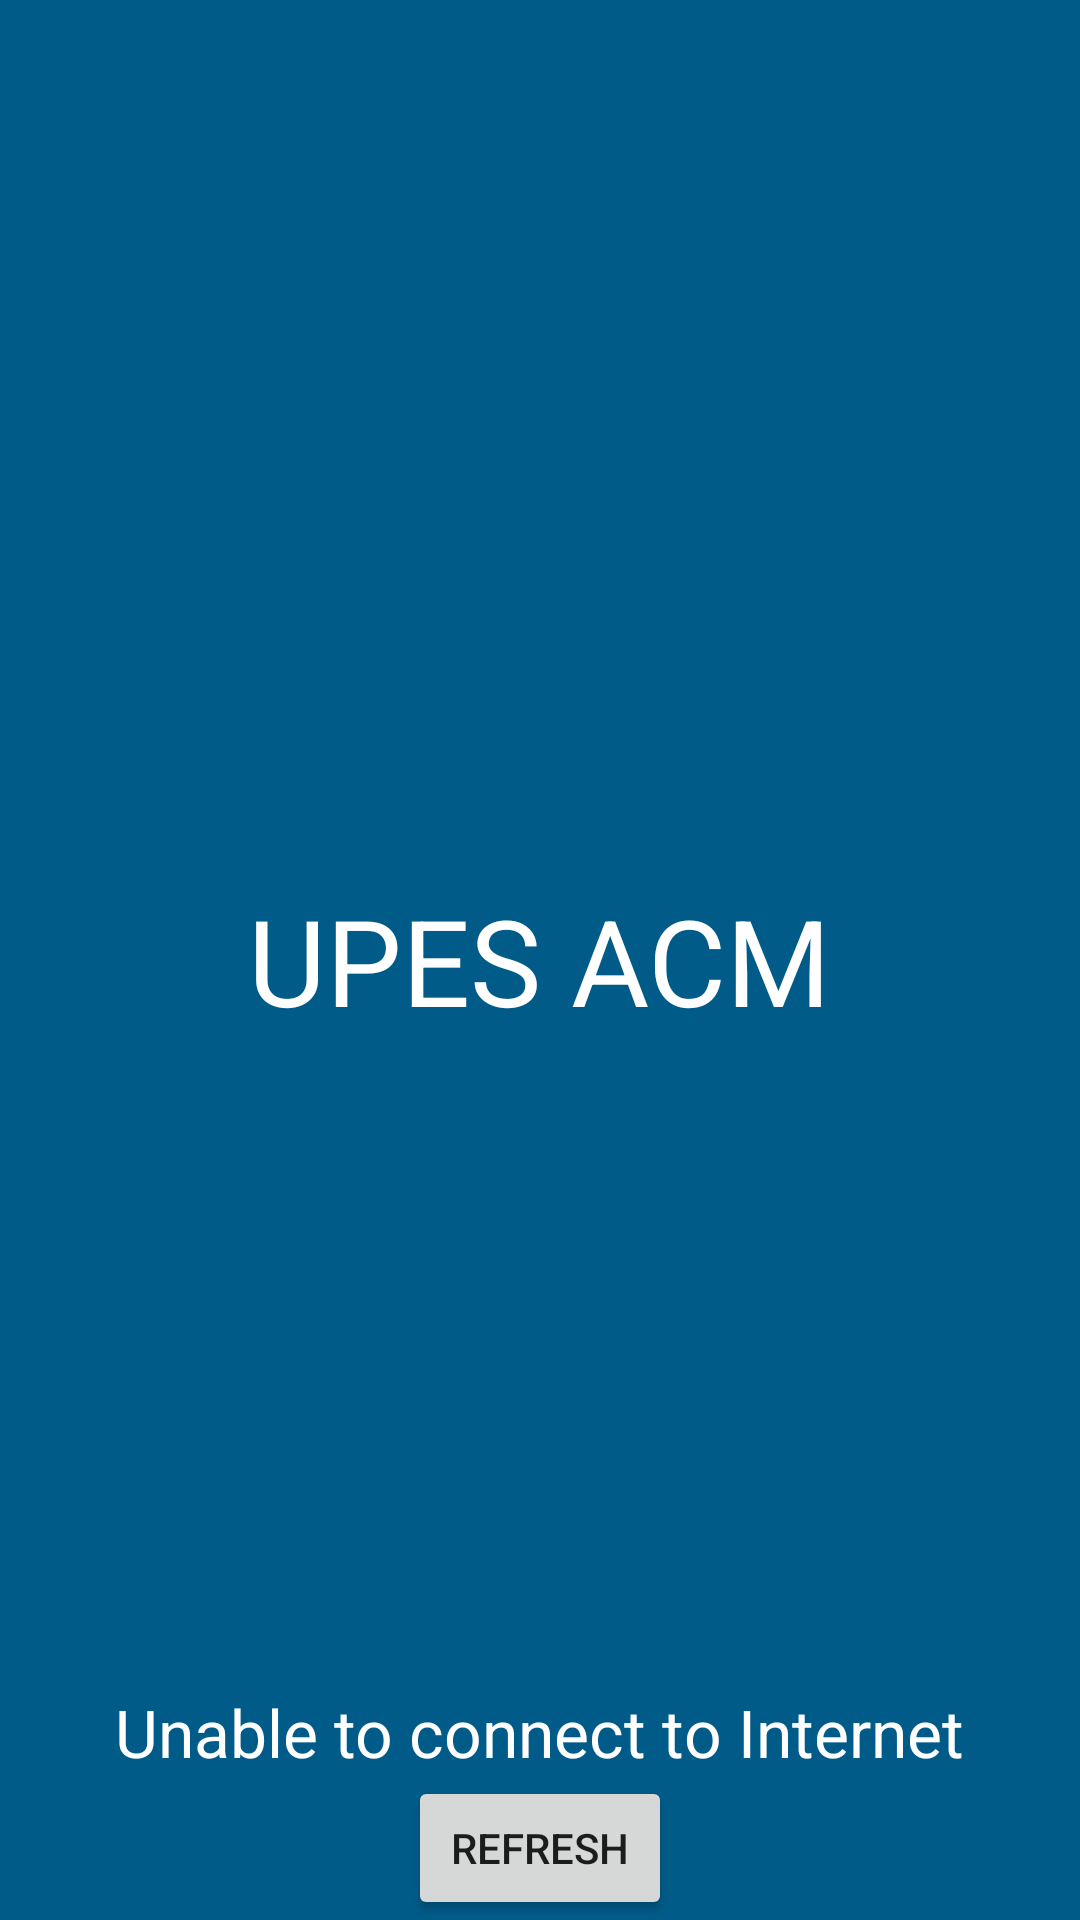

Reconstruct the res/layout file that produces this screen, plus the resources it refers to.
<!-- AndroidManifest.xml: application theme AppTheme -->
<!-- res/layout/internet.xml -->
<?xml version="1.0" encoding="utf-8"?>
<RelativeLayout xmlns:android="http://schemas.android.com/apk/res/android"
    android:id="@+id/rl"
    android:layout_width="match_parent"
    android:layout_height="match_parent"
    android:background="#015B88"
    android:orientation="vertical">

    <TextView
        android:id="@+id/textView"
        android:layout_width="wrap_content"
        android:layout_height="wrap_content"
        android:layout_above="@+id/refreshButton"
        android:layout_centerHorizontal="true"
        android:layout_gravity="center_horizontal"
        android:text="Unable to connect to Internet"
        android:textAppearance="?android:attr/textAppearanceLarge"
        android:textColor="#fff" />

    <TextView
        android:id="@+id/textView2"
        android:layout_width="wrap_content"
        android:layout_height="wrap_content"
        android:layout_centerHorizontal="true"
        android:layout_centerVertical="true"
        android:text="UPES ACM"
        android:textAppearance="?android:attr/textAppearanceLarge"
        android:textColor="#fff"
        android:textIsSelectable="false"
        android:textSize="40dp" />

    <ImageView
        android:id="@+id/imageView"
        android:layout_width="200dp"
        android:layout_height="200dp"
        android:layout_above="@+id/textView2"
        android:layout_alignEnd="@+id/textView2"
        android:layout_alignParentTop="true"
        android:layout_alignRight="@+id/textView2"
        android:src="@drawable/logo1" />

    <Button
        android:id="@+id/refreshButton"
        android:layout_width="wrap_content"
        android:layout_height="wrap_content"
        android:layout_alignParentBottom="true"
        android:layout_centerHorizontal="true"
        android:text="Refresh" />

</RelativeLayout>
<!-- resources referenced by this layout -->
<resources>
  <style name="AppTheme" parent="Theme.AppCompat.Light.DarkActionBar">
          <item name="android:statusBarColor" tools:targetApi="21">#748092</item>
          
      </style>
</resources>
